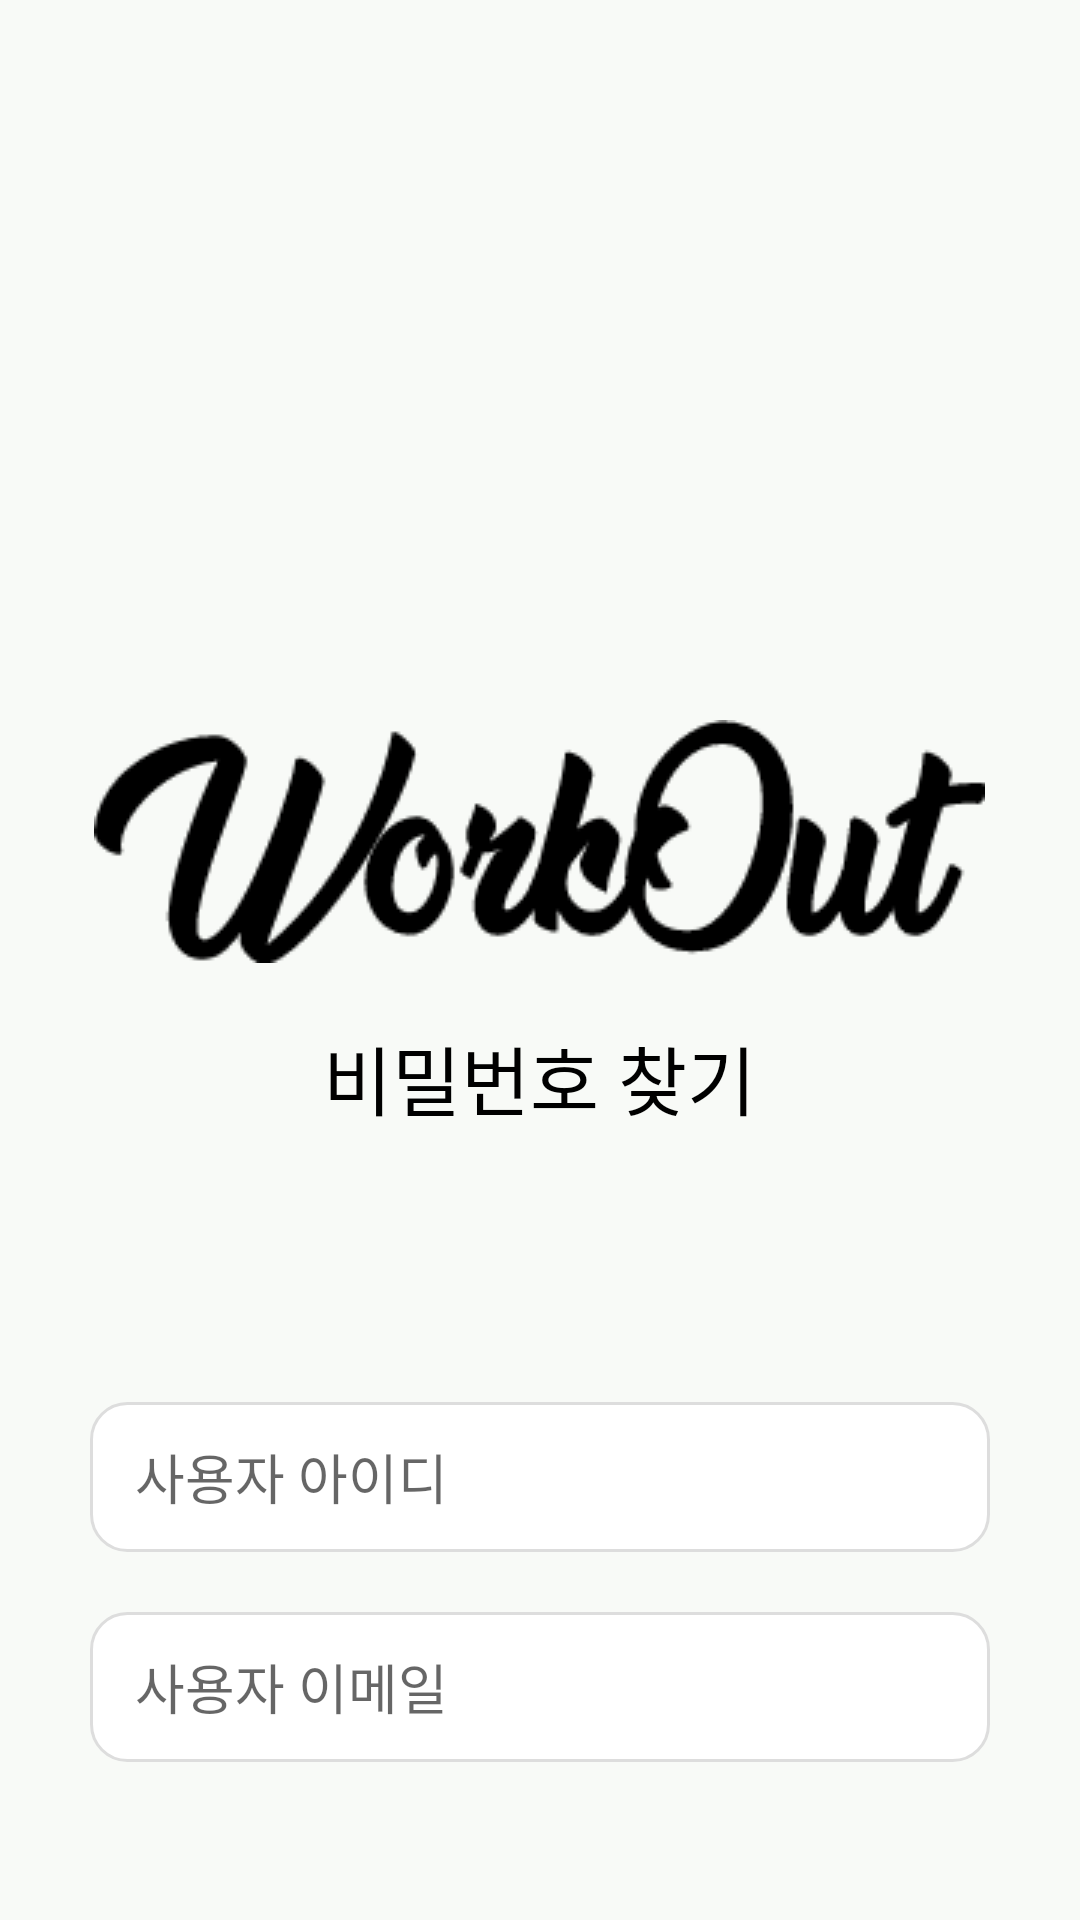

Reconstruct the res/layout file that produces this screen, plus the resources it refers to.
<!-- AndroidManifest.xml: application theme Theme.Kotlinopenmission8 -->
<!-- res/layout/find_pwd.xml -->
<?xml version="1.0" encoding="utf-8"?>
<LinearLayout xmlns:android="http://schemas.android.com/apk/res/android"
    android:layout_width="match_parent"
    android:layout_height="match_parent"
    android:orientation="vertical"
    android:background="#F8FAF7"
    android:gravity="center_horizontal">

    <ImageButton
        android:layout_width="40dp"
        android:layout_height="40dp"
        android:layout_margin="5dp"
        android:layout_gravity="start"
        android:id="@id/previous_button"
        android:scaleType="fitXY"
        android:src="@drawable/previous_button1"
        android:background="@android:color/transparent"/>

    <ImageView
        android:layout_width="wrap_content"
        android:layout_height="wrap_content"
        android:layout_marginBottom="20dp"
        android:layout_marginTop="190dp"
        android:src="@drawable/workout2"/>

    <TextView
        android:layout_width="wrap_content"
        android:layout_height="wrap_content"
        android:layout_marginBottom="60dp"
        android:text="비밀번호 찾기"
        android:textColor="@color/black"
        android:textSize="25sp"
        />

    <LinearLayout
        android:id="@+id/findPwResultLayout"
        android:layout_width="wrap_content"
        android:layout_height="wrap_content"
        android:orientation="horizontal"
        android:visibility="gone">
        <TextView
            android:id="@+id/findPwResultTextView"
            android:layout_width="wrap_content"
            android:layout_height="wrap_content"
            android:text=" - - - - "
            android:textColor="@color/black"
            android:textSize="19dp"/>

    </LinearLayout>

    <LinearLayout
        android:layout_width="match_parent"
        android:layout_height="wrap_content"
        android:orientation="vertical"
        android:layout_marginHorizontal="30dp"
        android:layout_marginVertical="30sp">


        <EditText
            android:id="@+id/findPwdIdText"
            android:layout_width="match_parent"
            android:layout_height="50dp"
            android:layout_marginBottom="20dp"
            android:background="@drawable/rounded_edittext"
            android:paddingStart="15dp"
            android:hint="사용자 아이디"/>

        <EditText
            android:id="@+id/findPwdEmailText"
            android:layout_width="match_parent"
            android:layout_height="50dp"
            android:layout_marginBottom="20dp"
            android:background="@drawable/rounded_edittext"
            android:paddingStart="15dp"
            android:hint="사용자 이메일"/>

        <TextView
            android:id="@+id/findPwdFailText"
            android:layout_width="wrap_content"
            android:layout_height="wrap_content"
            android:layout_marginTop="10dp"
            android:layout_marginStart="10dp"
            android:visibility="invisible"
            android:text="이름이나 이메일을 다시 입력하세요"
            android:textColor="#ff0000"/>

        <Button
            android:id="@+id/findPwBtn"
            android:layout_marginTop="12dp"
            android:layout_width="match_parent"
            android:layout_height="wrap_content"
            android:background="@drawable/rounded_button"
            android:text="비밀번호 찾기"
            android:textColor="@color/white"
            android:textSize="20dp"/>


    </LinearLayout>

</LinearLayout>
<!-- resources referenced by this layout -->
<resources>
  <!-- drawable rounded_button (drawable) -->
  <?xml version="1.0" encoding="utf-8"?>
  <layer-list xmlns:android="http://schemas.android.com/apk/res/android">
      <item>
          <shape>
              <corners android:radius="12dp" />
              <solid android:color="#333333" />
          </shape>
      </item>
      <item android:bottom="4dp" android:right="4dp">
          <shape>
              <corners android:radius="12dp" />
              <solid android:color="#00000000" />
          </shape>
      </item>
  </layer-list>
  <!-- drawable rounded_edittext (drawable) -->
  <?xml version="1.0" encoding="utf-8"?>
  <selector xmlns:android="http://schemas.android.com/apk/res/android">
      <item android:state_focused="false">
          <shape>
              <solid android:color="#FFFFFF" />
              <corners android:radius="12dp" />
              <padding android:left="12dp" android:right="12dp" />
              <stroke android:width="1dp" android:color="#DDDDDD" />
          </shape>
      </item>
  
      <item android:state_focused="true">
          <shape>
              <solid android:color="#FFFFFF" />
              <corners android:radius="12dp" />
              <padding android:left="12dp" android:right="12dp" />
              <stroke android:width="2dp" android:color="@color/black" />
          </shape>
      </item>
  
  </selector>
  <!-- drawable workout2: png bitmap (drawable, 5095 bytes) -->
  <style name="Theme.Kotlinopenmission8" parent="Base.Theme.Kotlinopenmission8" />
  <style name="Base.Theme.Kotlinopenmission8" parent="Theme.AppCompat.DayNight.NoActionBar">
          
          
      </style>
  <!-- not gathered from this repository: default colours our renderer supplied (Android Studio template values) -->
  <color name="black">#FF000000</color>
  <color name="white">#FFFFFFFF</color>
</resources>
